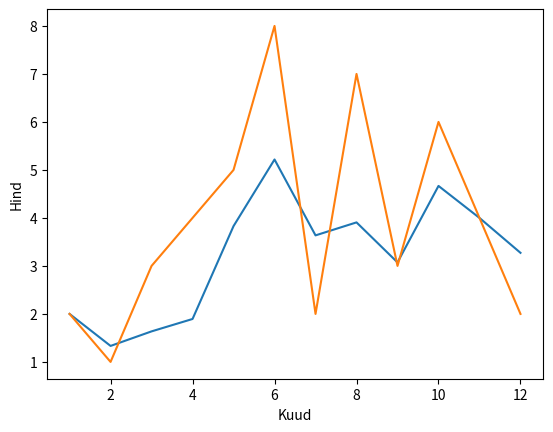

Generate this figure with matplotlib:
import matplotlib.pyplot as plt


def silu_andmed(järjend, n):
    tulemus = []
    for i in range(len(järjend)):
        nimetaja_summa = 0
        mitu_arvestatud = 0
        for j in range(n):
            if (j+i-n+1) >= 0:
                mitu_arvestatud += 1
                nimetaja_summa += 1/järjend[i + j - n + 1]
        tulemus.append(mitu_arvestatud / nimetaja_summa)
    return tulemus

andmed = [2, 1, 3, 4, 5, 8, 2, 7, 3, 6, 4, 2]
kuud =   [1, 2, 3, 4, 5, 6, 7, 8, 9, 10, 11, 12]

plt.plot(kuud, silu_andmed(andmed, 3))
plt.plot(kuud, andmed)
plt.xlabel("Kuud")
plt.ylabel("Hind")

plt.show()
